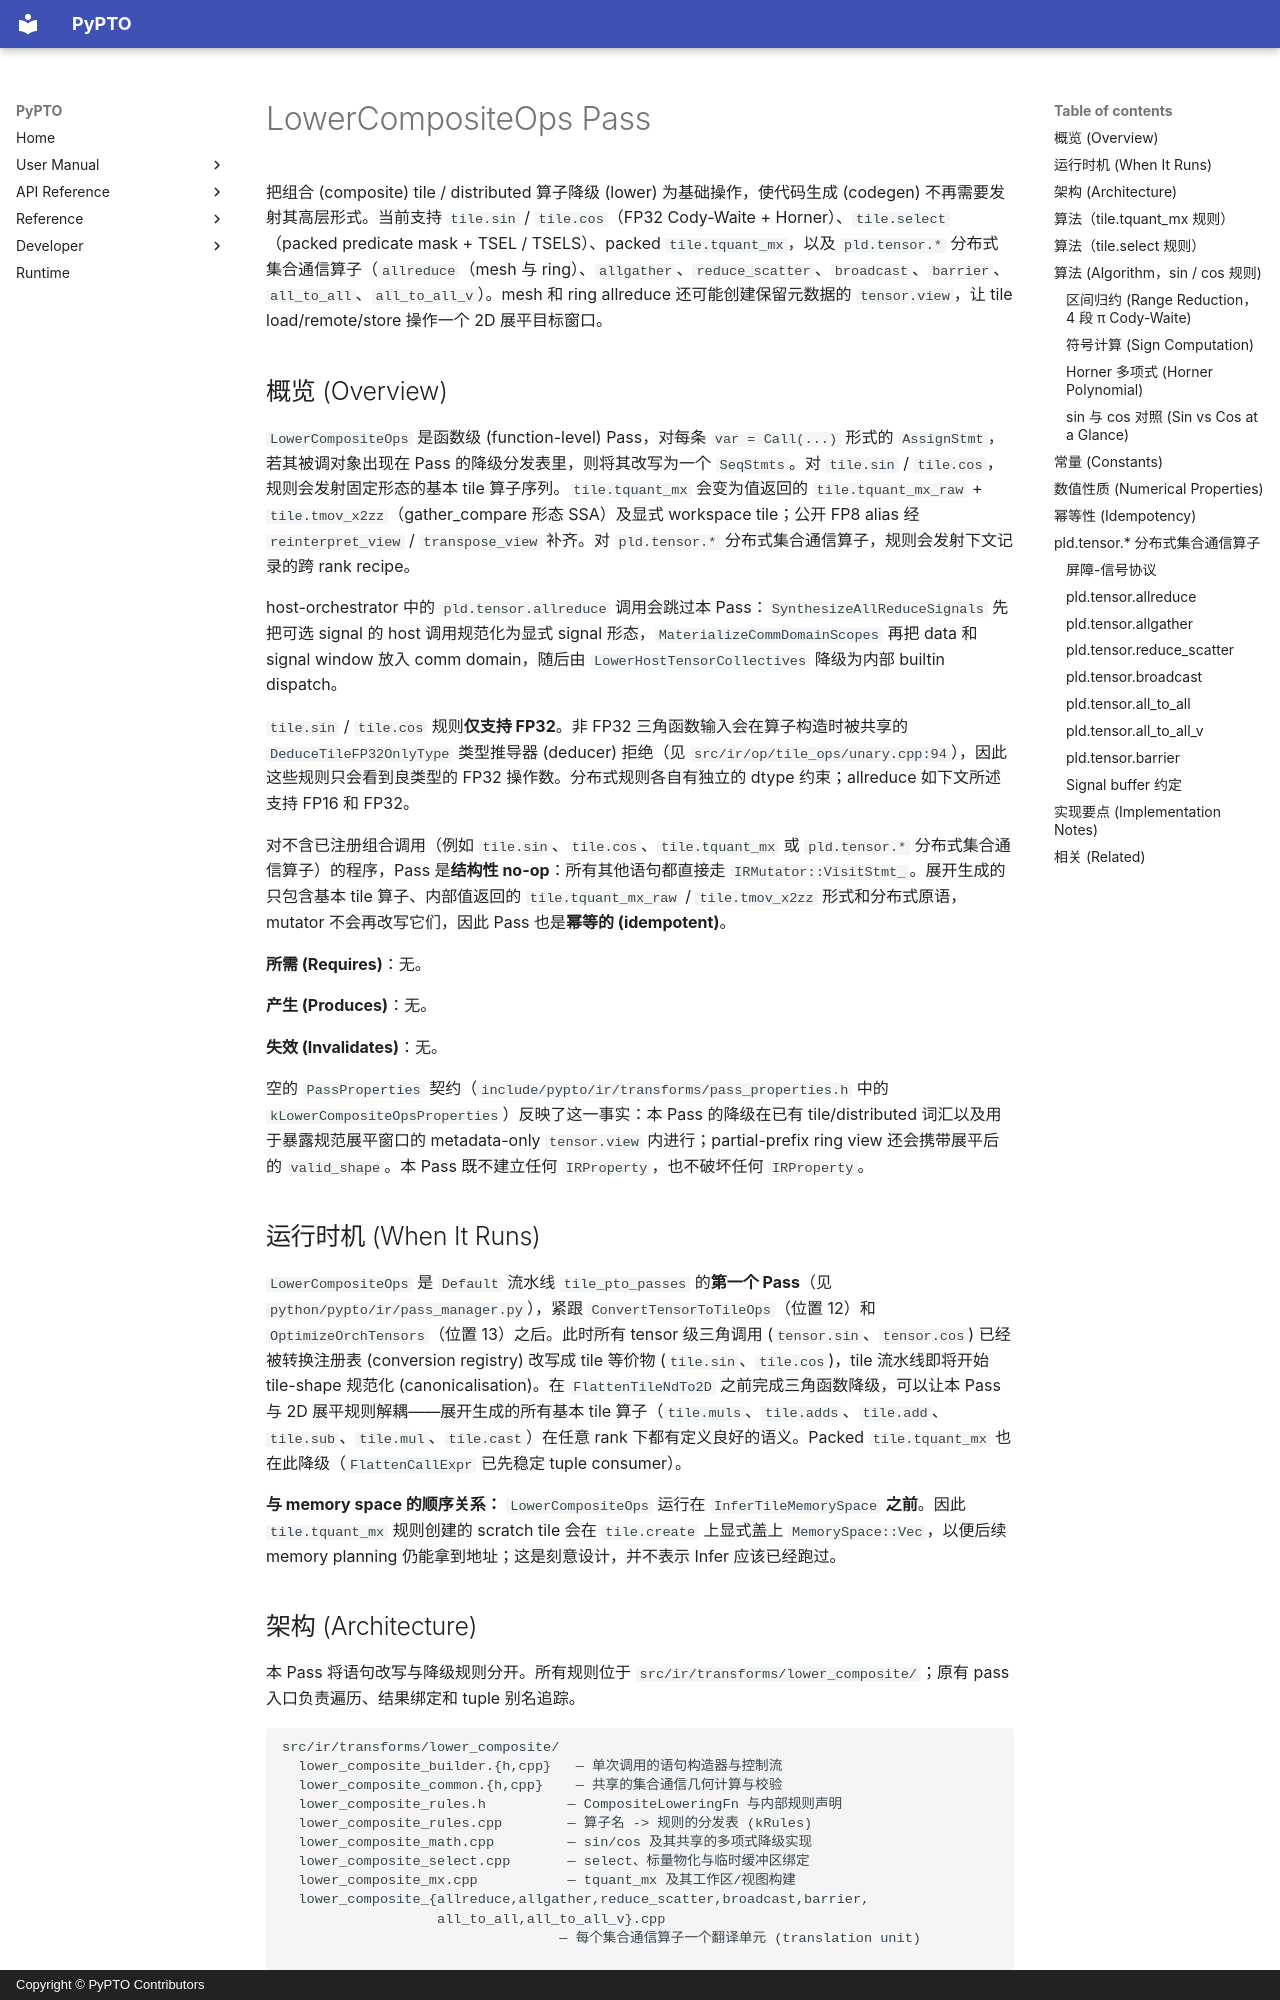

repository: hw-native-sys/pypto · page: zh/dev/passes/15-lower_composite_ops/index.html · generator: mkdocs · copyright: Copyright © PyPTO Contributors

# LowerCompositeOps Pass

把组合 (composite) tile / distributed 算子降级 (lower) 为基础操作，使代码生成 (codegen) 不再需要发射其高层形式。当前支持 `tile.sin` / `tile.cos`（FP32 Cody-Waite + Horner）、`tile.select`（packed predicate mask + TSEL / TSELS）、packed `tile.tquant_mx`，以及 `pld.tensor.*` 分布式集合通信算子（`allreduce`（mesh 与 ring）、`allgather`、`reduce_scatter`、`broadcast`、`barrier`、`all_to_all`、`all_to_all_v`）。mesh 和 ring allreduce 还可能创建保留元数据的 `tensor.view`，让 tile load/remote/store 操作一个 2D 展平目标窗口。

## 概览 (Overview)

`LowerCompositeOps` 是函数级 (function-level) Pass，对每条 `var = Call(...)` 形式的 `AssignStmt`，若其被调对象出现在 Pass 的降级分发表里，则将其改写为一个 `SeqStmts`。对 `tile.sin` / `tile.cos`，规则会发射固定形态的基本 tile 算子序列。`tile.tquant_mx` 会变为值返回的 `tile.tquant_mx_raw` + `tile.tmov_x2zz`（gather_compare 形态 SSA）及显式 workspace tile；公开 FP8 alias 经 `reinterpret_view` / `transpose_view` 补齐。对 `pld.tensor.*` 分布式集合通信算子，规则会发射下文记录的跨 rank recipe。

host-orchestrator 中的 `pld.tensor.allreduce` 调用会跳过本 Pass：`SynthesizeAllReduceSignals` 先把可选 signal 的 host 调用规范化为显式 signal 形态，`MaterializeCommDomainScopes` 再把 data 和 signal window 放入 comm domain，随后由 `LowerHostTensorCollectives` 降级为内部 builtin dispatch。

`tile.sin` / `tile.cos` 规则**仅支持 FP32**。非 FP32 三角函数输入会在算子构造时被共享的 `DeduceTileFP32OnlyType` 类型推导器 (deducer) 拒绝（见 `src/ir/op/tile_ops/unary.cpp:94`），因此这些规则只会看到良类型的 FP32 操作数。分布式规则各自有独立的 dtype 约束；allreduce 如下文所述支持 FP16 和 FP32。

对不含已注册组合调用（例如 `tile.sin`、`tile.cos`、`tile.tquant_mx` 或 `pld.tensor.*` 分布式集合通信算子）的程序，Pass 是**结构性 no-op**：所有其他语句都直接走 `IRMutator::VisitStmt_`。展开生成的只包含基本 tile 算子、内部值返回的 `tile.tquant_mx_raw` / `tile.tmov_x2zz` 形式和分布式原语，mutator 不会再改写它们，因此 Pass 也是**幂等的 (idempotent)**。

**所需 (Requires)**：无。

**产生 (Produces)**：无。

**失效 (Invalidates)**：无。

空的 `PassProperties` 契约（`include/pypto/ir/transforms/pass_properties.h` 中的 `kLowerCompositeOpsProperties`）反映了这一事实：本 Pass 的降级在已有 tile/distributed 词汇以及用于暴露规范展平窗口的 metadata-only `tensor.view` 内进行；partial-prefix ring view 还会携带展平后的 `valid_shape`。本 Pass 既不建立任何 `IRProperty`，也不破坏任何 `IRProperty`。

## 运行时机 (When It Runs)

`LowerCompositeOps` 是 `Default` 流水线 `tile_pto_passes` 的**第一个 Pass**（见 `python/pypto/ir/pass_manager.py`），紧跟 `ConvertTensorToTileOps`（位置 12）和 `OptimizeOrchTensors`（位置 13）之后。此时所有 tensor 级三角调用 (`tensor.sin`、`tensor.cos`) 已经被转换注册表 (conversion registry) 改写成 tile 等价物 (`tile.sin`、`tile.cos`)，tile 流水线即将开始 tile-shape 规范化 (canonicalisation)。在 `FlattenTileNdTo2D` 之前完成三角函数降级，可以让本 Pass 与 2D 展平规则解耦——展开生成的所有基本 tile 算子（`tile.muls`、`tile.adds`、`tile.add`、`tile.sub`、`tile.mul`、`tile.cast`）在任意 rank 下都有定义良好的语义。Packed `tile.tquant_mx` 也在此降级（`FlattenCallExpr` 已先稳定 tuple consumer）。

**与 memory space 的顺序关系：** `LowerCompositeOps` 运行在 `InferTileMemorySpace` **之前**。因此 `tile.tquant_mx` 规则创建的 scratch tile 会在 `tile.create` 上显式盖上 `MemorySpace::Vec`，以便后续 memory planning 仍能拿到地址；这是刻意设计，并不表示 Infer 应该已经跑过。
